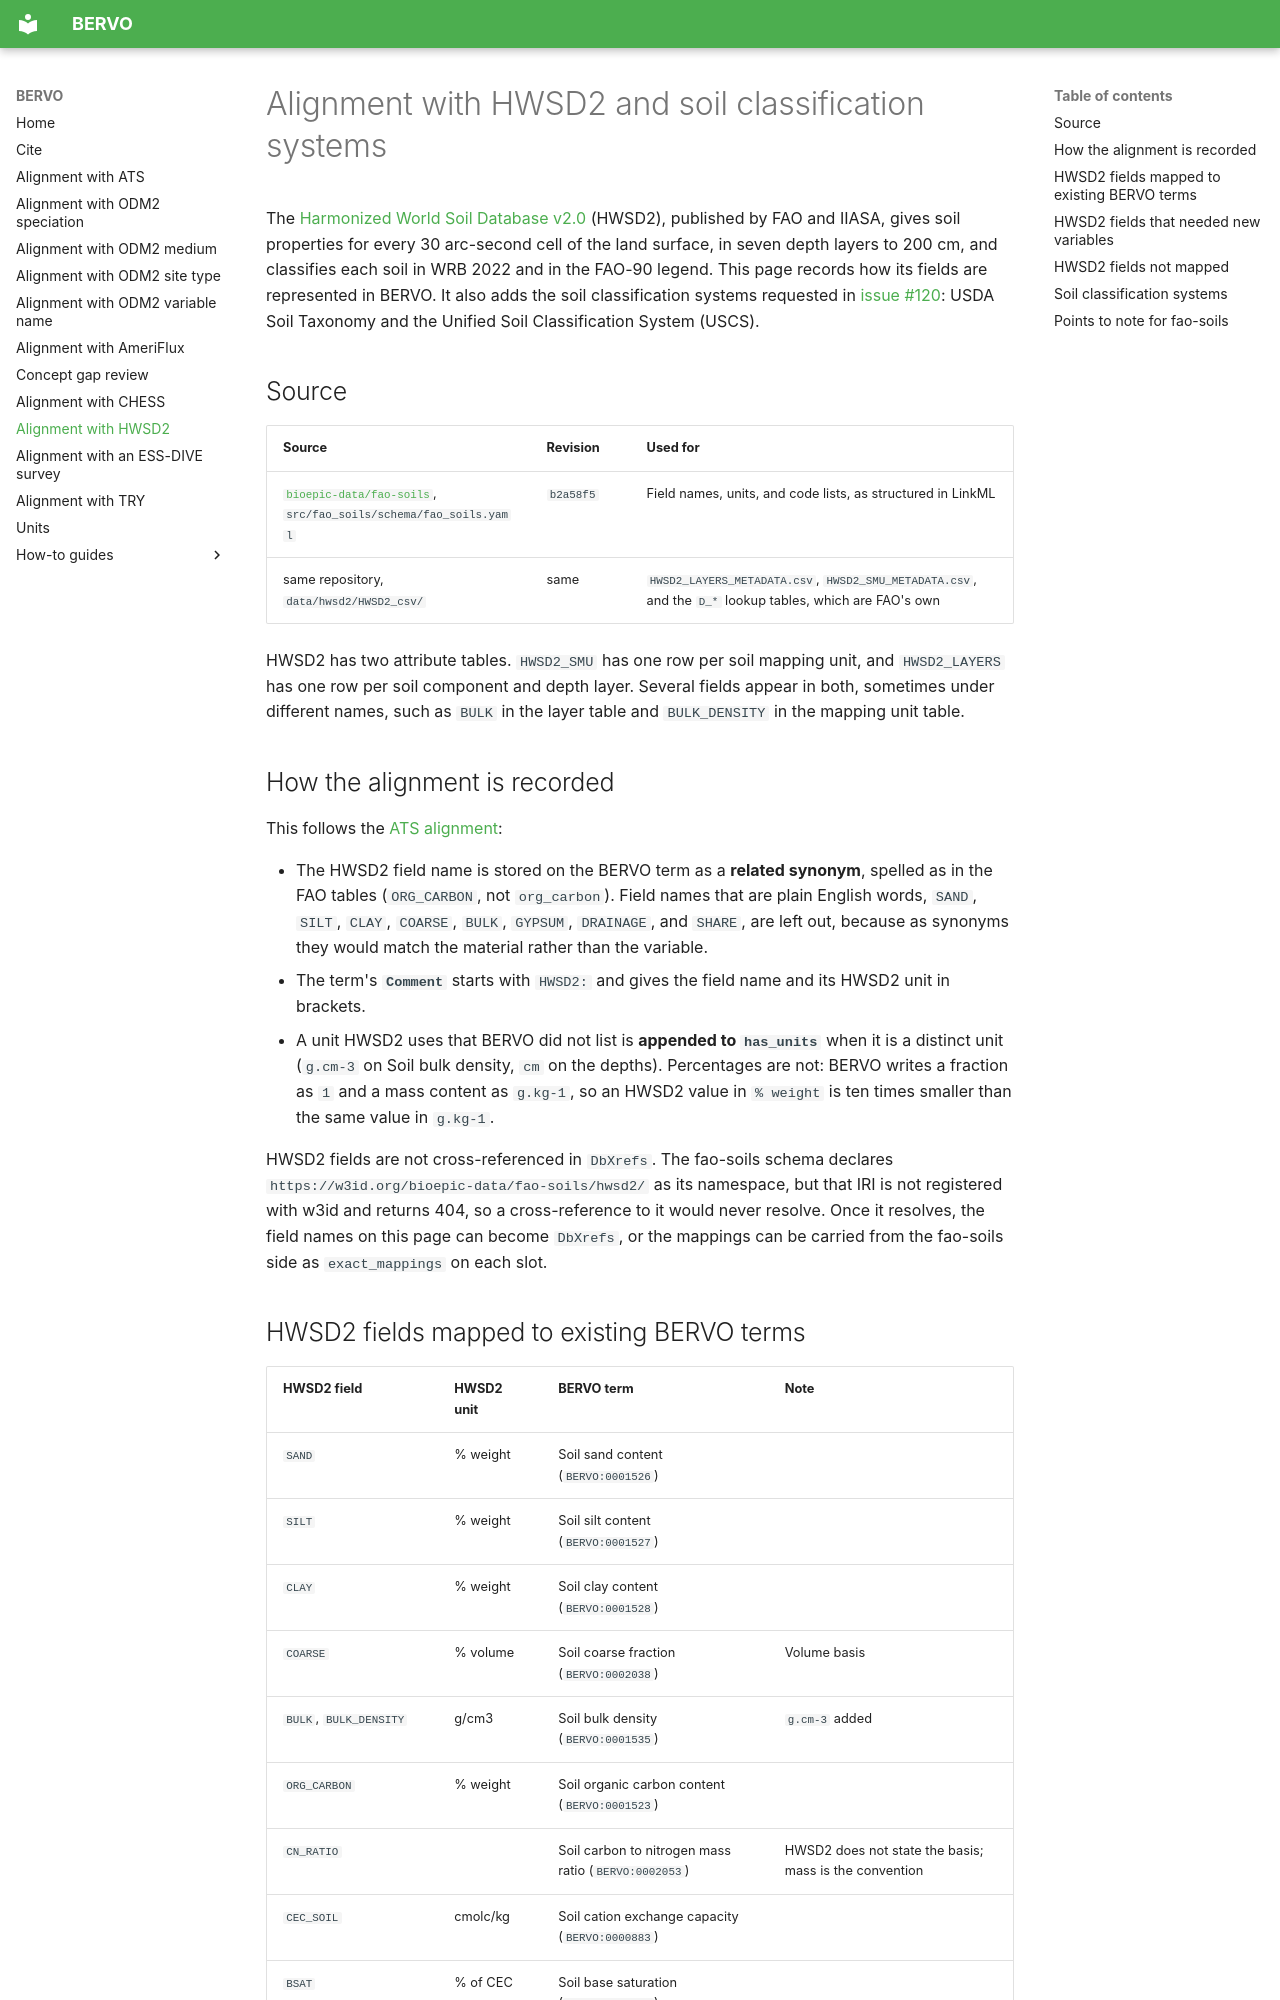

repository: bioepic-data/bervo · page: hwsd2-alignment/index.html · generator: mkdocs

# Alignment with HWSD2 and soil classification systems

The [Harmonized World Soil Database v2.0](https://www.fao.org/soils-portal/data-hub/soil-maps-and-databases/harmonized-world-soil-database-v20/en/)
(HWSD2), published by FAO and IIASA, gives soil properties for every 30
arc-second cell of the land surface, in seven depth layers to 200 cm, and
classifies each soil in WRB 2022 and in the FAO-90 legend. This page records
how its fields are represented in BERVO. It also adds the soil classification
systems requested in
[issue #120](https://github.com/bioepic-data/bervo/issues/120): USDA Soil
Taxonomy and the Unified Soil Classification System (USCS).

## Source

| Source | Revision | Used for |
| --- | --- | --- |
| [`bioepic-data/fao-soils`](https://github.com/bioepic-data/fao-soils), `src/fao_soils/schema/fao_soils.yaml` | `b2a58f5` | Field names, units, and code lists, as structured in LinkML |
| same repository, `data/hwsd2/HWSD2_csv/` | same | `HWSD2_LAYERS_METADATA.csv`, `HWSD2_SMU_METADATA.csv`, and the `D_*` lookup tables, which are FAO's own |

HWSD2 has two attribute tables. `HWSD2_SMU` has one row per soil mapping unit,
and `HWSD2_LAYERS` has one row per soil component and depth layer. Several
fields appear in both, sometimes under different names, such as `BULK` in the
layer table and `BULK_DENSITY` in the mapping unit table.

## How the alignment is recorded

This follows the [ATS alignment](ats-alignment.md):

- The HWSD2 field name is stored on the BERVO term as a **related synonym**,
  spelled as in the FAO tables (`ORG_CARBON`, not `org_carbon`). Field names that
  are plain English words, `SAND`, `SILT`, `CLAY`, `COARSE`, `BULK`, `GYPSUM`,
  `DRAINAGE`, and `SHARE`, are left out, because as synonyms they would match the
  material rather than the variable.
- The term's **`Comment`** starts with `HWSD2:` and gives the field name and its
  HWSD2 unit in brackets.
- A unit HWSD2 uses that BERVO did not list is **appended to `has_units`** when it
  is a distinct unit (`g.cm-3` on Soil bulk density, `cm` on the depths).
  Percentages are not: BERVO writes a fraction as `1` and a mass content as
  `g.kg-1`, so an HWSD2 value in `% weight` is ten times smaller than the same
  value in `g.kg-1`.

HWSD2 fields are not cross-referenced in `DbXrefs`. The fao-soils schema
declares `https://w3id.org/bioepic-data/fao-soils/hwsd2/` as its namespace, but
that IRI is not registered with w3id and returns 404, so a cross-reference to it
would never resolve. Once it resolves, the field names on this page can become
`DbXrefs`, or the mappings can be carried from the fao-soils side as
`exact_mappings` on each slot.
